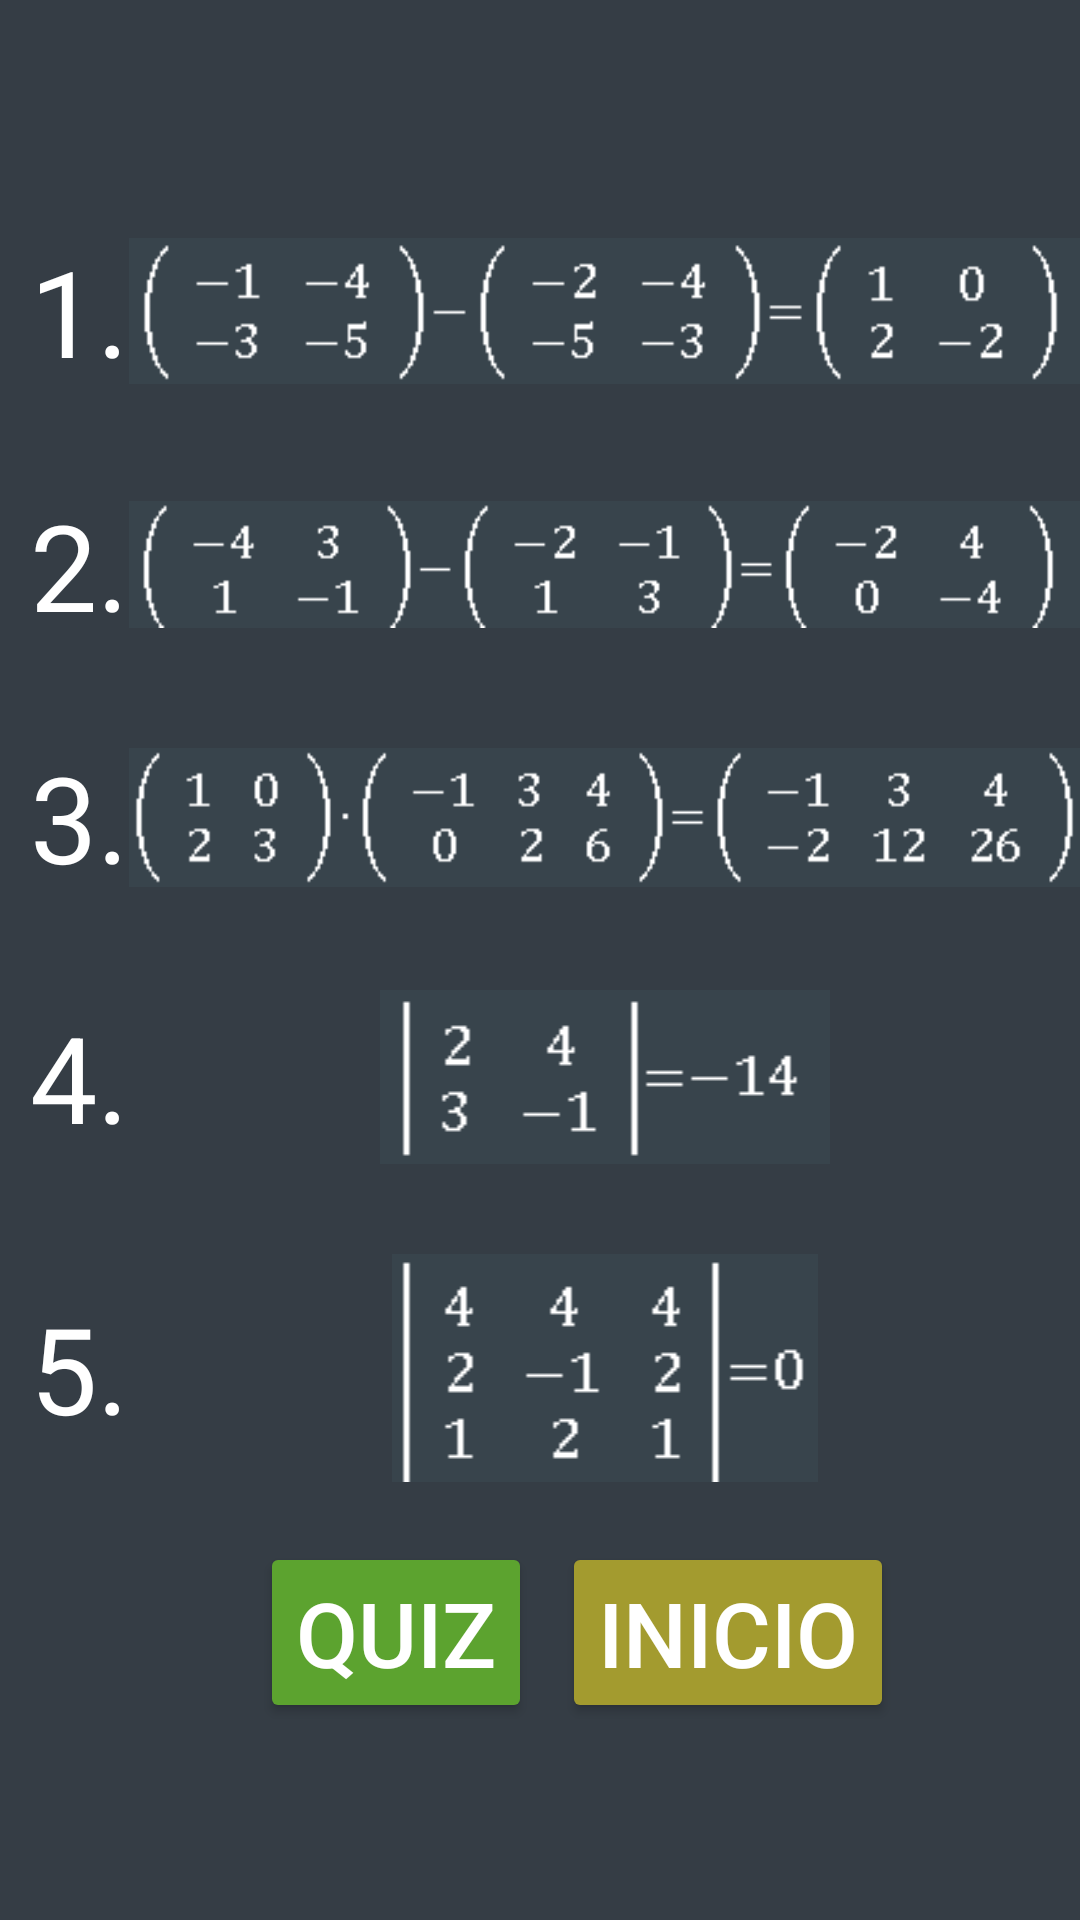

Produce the Android XML layout that renders to this screen, including the resource entries it uses.
<!-- AndroidManifest.xml: application theme Theme.AppMatrizGame -->
<!-- res/layout/activity_gabarito.xml -->
<?xml version="1.0" encoding="utf-8"?>
<androidx.constraintlayout.widget.ConstraintLayout xmlns:android="http://schemas.android.com/apk/res/android"
    xmlns:app="http://schemas.android.com/apk/res-auto"
    xmlns:tools="http://schemas.android.com/tools"
    android:layout_width="match_parent"
    android:layout_height="match_parent">

    <LinearLayout
        xmlns:tools="http://schemas.android.com/tools"
        android:layout_width="match_parent"
        android:layout_height="match_parent"
        android:background="#353d45"
        android:gravity="center_vertical"
        android:orientation="vertical">

        <LinearLayout
            android:layout_width="match_parent"
            android:layout_height="wrap_content"
            android:layout_marginLeft="10sp"
            android:layout_marginTop="30sp"
            android:gravity="center"
            android:orientation="horizontal">

            <TextView
                android:id="@+id/enumaracaoOne"
                android:layout_width="wrap_content"
                android:layout_height="wrap_content"
                android:text="1."
                android:textColor="#FFFFFF"
                android:textSize="40sp" />

            <ImageView
                android:id="@+id/imageView"
                android:layout_width="wrap_content"
                android:layout_height="wrap_content"
                android:layout_weight="1"
                app:srcCompat="@drawable/respostaquestao1" />


        </LinearLayout>


        <LinearLayout
            android:layout_width="match_parent"
            android:layout_height="wrap_content"
            android:layout_marginLeft="10sp"
            android:layout_marginTop="30sp"
            android:gravity="center"
            android:orientation="horizontal">

            <TextView
                android:id="@+id/enumaracaoTwo"
                tools:ignore="HardcodedText"
                android:layout_width="wrap_content"
                android:layout_height="wrap_content"
                android:text="2."
                android:textColor="#FFFFFF"
                android:textSize="40sp" />

            <ImageView
                android:id="@+id/imageView2"
                android:layout_width="match_parent"
                android:layout_height="wrap_content"
                app:srcCompat="@drawable/respostaquestao2" />


        </LinearLayout>

        <LinearLayout
            android:layout_width="match_parent"
            android:layout_height="wrap_content"
            android:layout_marginLeft="10sp"
            android:layout_marginTop="30sp"
            android:gravity="center"
            android:orientation="horizontal">

            <TextView
                android:id="@+id/enumaracaoThree"
                tools:ignore="HardcodedText"
                android:layout_width="wrap_content"
                android:layout_height="wrap_content"
                android:text="3."
                android:textColor="#FFFFFF"
                android:textSize="40sp" />

            <ImageView
                android:id="@+id/imageView3"
                android:layout_width="match_parent"
                android:layout_height="wrap_content"
                app:srcCompat="@drawable/respostaquestao3" />

        </LinearLayout>

        <LinearLayout
            android:layout_width="match_parent"
            android:layout_height="wrap_content"
            android:layout_marginLeft="10sp"
            android:layout_marginTop="30sp"
            android:gravity="center"
            android:orientation="horizontal">

            <TextView
                android:id="@+id/enumaracaoFour"
                tools:ignore="HardcodedText"
                android:layout_width="wrap_content"
                android:layout_height="wrap_content"
                android:text="4."
                android:textColor="#FFFFFF"
                android:textSize="40sp" />

            <ImageView
                android:id="@+id/imageView4"
                android:layout_width="match_parent"
                android:layout_height="wrap_content"
                app:srcCompat="@drawable/respostaquestao4" />


        </LinearLayout>

        <LinearLayout
            android:layout_width="match_parent"
            android:layout_height="wrap_content"
            android:layout_marginLeft="10sp"
            android:layout_marginTop="30sp"
            android:gravity="center"
            android:orientation="horizontal">

            <TextView
                android:id="@+id/enumaracaoFive"
                tools:ignore="HardcodedText"
                android:layout_width="wrap_content"
                android:layout_height="wrap_content"
                android:text="5."
                android:textColor="#FFFFFF"
                android:textSize="40sp" />

            <ImageView
                android:id="@+id/imageView5"
                android:layout_width="match_parent"
                android:layout_height="wrap_content"
                app:srcCompat="@drawable/respostaquestao5" />


        </LinearLayout>

        <LinearLayout
            android:layout_width="match_parent"
            android:layout_height="wrap_content"
            android:layout_marginLeft="5sp"
            android:gravity="center"
            android:orientation="horizontal">


            <Button
                android:id="@+id/btnVoltarQuiz"
                android:layout_width="wrap_content"
                android:layout_height="wrap_content"
                android:layout_marginLeft="20sp"
                android:layout_marginTop="20sp"
                android:layout_marginBottom="20sp"
                android:backgroundTint="#5CA32F"
                android:text="Quiz"
                android:textColor="#FFF"
                android:textSize="30sp" />

            <Button
                android:id="@+id/btnInicio"
                android:layout_width="wrap_content"
                android:layout_height="wrap_content"
                android:layout_marginLeft="10sp"
                android:layout_marginTop="20sp"
                android:layout_marginBottom="20sp"
                android:backgroundTint="#A39B2F"
                android:text="Inicio"
                android:textColor="#FFF"
                android:textSize="30sp" />

        </LinearLayout>

    </LinearLayout>
</androidx.constraintlayout.widget.ConstraintLayout>
<!-- resources referenced by this layout -->
<resources>
  <!-- drawable respostaquestao1: png bitmap (drawable, 1469 bytes) -->
  <!-- drawable respostaquestao2: png bitmap (drawable, 1323 bytes) -->
  <!-- drawable respostaquestao3: png bitmap (drawable, 1630 bytes) -->
  <!-- drawable respostaquestao4: png bitmap (drawable, 685 bytes) -->
  <!-- drawable respostaquestao5: png bitmap (drawable, 814 bytes) -->
  <style name="Theme.AppMatrizGame" parent="Base.Theme.AppMatrizGame" />
  <style name="Base.Theme.AppMatrizGame" parent="Theme.Material3.DayNight.NoActionBar">
          
          
      </style>
</resources>
